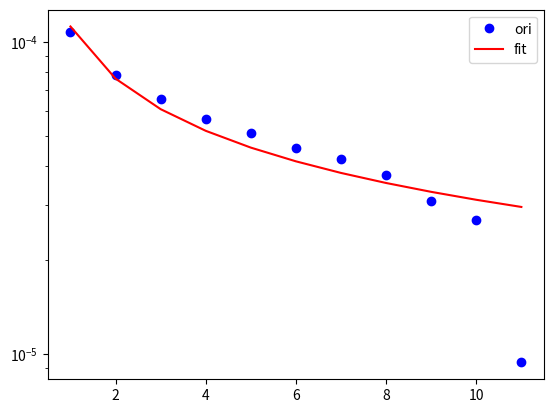

Generate this figure with matplotlib:
import numpy as np
import matplotlib.pyplot as plt

from scipy.optimize import curve_fit


# Define possible functional forms, such as exponential functions
def func(x, a, b):
    return a * np.power(x, b)


def main():
    # x is the index of the input
    # y is the actual data value
    y = np.array([
        0.00010734521023030304,
        7.802284341818183e-05,
        6.534640731151516e-05,
        5.638831208888889e-05,
        5.1025149513419915e-05,
        4.574705914343434e-05,
        4.2067672087272726e-05,
        3.728420493090909e-05,
        3.0994441163636365e-05,
        2.6831631200000004e-05,
        9.3911584e-06
    ])
    x = np.array(range(1, len(y) + 1))

    # Use curve_fit for fitting, and p_opt is the optimal parameter value obtained by fitting
    # noinspection PyTupleAssignmentBalance
    p_opt, p_cov = curve_fit(func, x, y)

    # Print the parameter values obtained by fitting
    print(f'Parameter values obtained by fitting: {p_opt}')

    # Use the parameter values obtained by fitting to generate the y value of the fitted curve
    y_fit = func(x, *p_opt)

    # Create new figure
    plt.figure()

    # Plot raw data points
    plt.plot(x, y, 'bo', label='ori')

    # Draw fitting curve
    plt.plot(x, y_fit, 'r-', label='fit')

    # Set the y-axis to logarithmic scale
    plt.yscale('log')

    # Add legend
    plt.legend()

    # Show figure
    plt.show()


if __name__ == '__main__':
    main()
